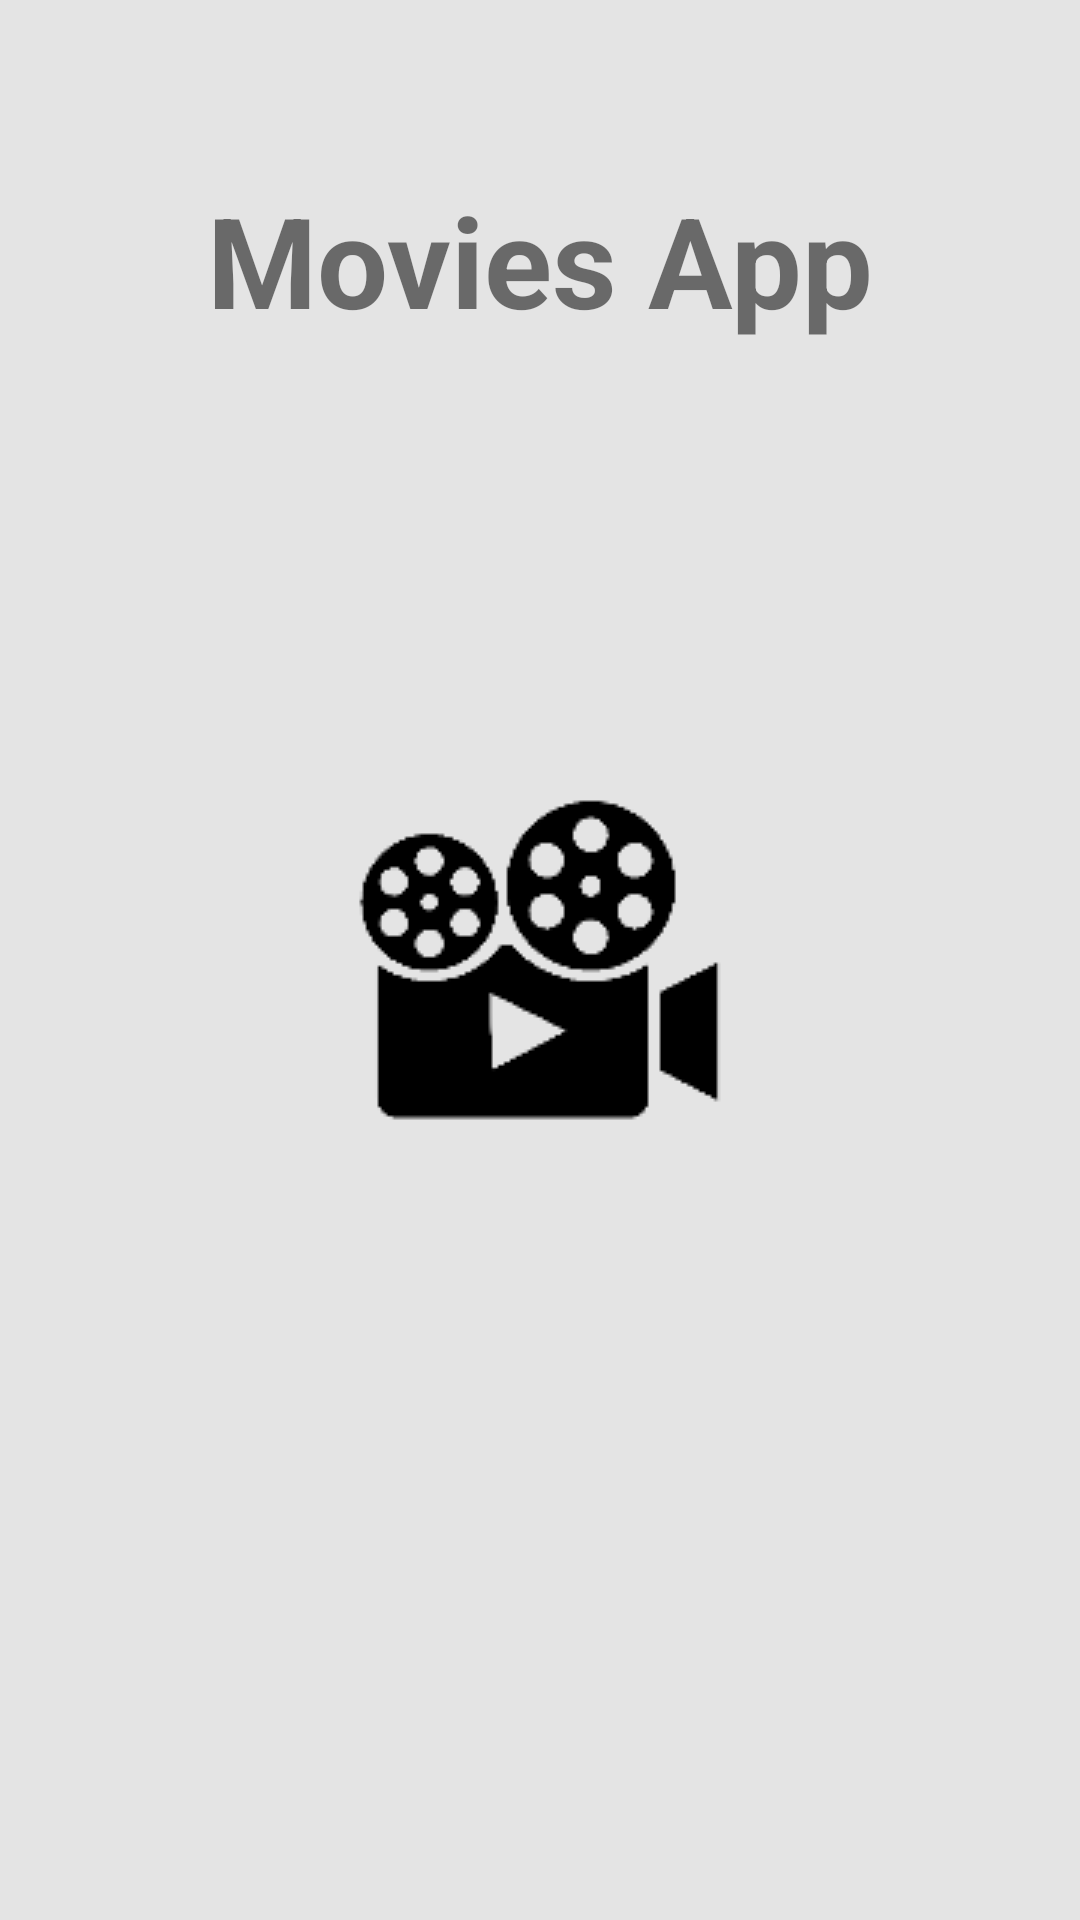

Layout XML and referenced resources for this Android screen:
<!-- AndroidManifest.xml: application theme splashScreenTheme -->
<!-- res/layout/activity_log_in.xml -->
<?xml version="1.0" encoding="utf-8"?>
<androidx.constraintlayout.widget.ConstraintLayout xmlns:android="http://schemas.android.com/apk/res/android"
    xmlns:app="http://schemas.android.com/apk/res-auto"
    xmlns:tools="http://schemas.android.com/tools"
    android:layout_width="match_parent"
    android:layout_height="match_parent"
    tools:context=".Activities.LogInActivity">


    <TextView
        android:id="@+id/logInTitle"
        android:text="Movies App"
        android:textAlignment="center"
        android:textSize="42dp"
        android:textStyle="bold"
        android:layout_width="0dp"
        android:layout_height="wrap_content"
        app:layout_constraintWidth_percent="0.7"
        app:layout_constraintBottom_toBottomOf="parent"
        app:layout_constraintEnd_toEndOf="parent"
        app:layout_constraintHorizontal_bias="0.5"
        app:layout_constraintStart_toStartOf="parent"
        app:layout_constraintTop_toTopOf="parent"
        app:layout_constraintVertical_bias="0.1" />


    <FrameLayout
        android:id="@+id/frameLogIn"
        android:layout_width="match_parent"
        android:layout_height="0dp"
        app:layout_constraintBottom_toBottomOf="parent"
        app:layout_constraintEnd_toEndOf="parent"
        app:layout_constraintStart_toStartOf="parent"
        app:layout_constraintTop_toBottomOf="@id/logInTitle" />


</androidx.constraintlayout.widget.ConstraintLayout>
<!-- resources referenced by this layout -->
<resources>
  <style name="splashScreenTheme" parent="Theme.MaterialComponents.Light.NoActionBar">
          <item name="android:windowBackground">@drawable/splash_image</item>
          <item name="android:statusBarColor">@color/white</item>
          <item name="backgroundColor">@color/white</item>
      </style>
  <!-- drawable splash_image (drawable) -->
  <?xml version="1.0" encoding="utf-8"?>
  <layer-list xmlns:android="http://schemas.android.com/apk/res/android">
  
      <item android:drawable="@color/gray"/>
      <item>
          <bitmap android:gravity="center" android:src="@drawable/splash"/>
      </item>
  
  </layer-list>
  <color name="white">#FFFFFFFF</color>
  <color name="gray">#E4E4E4</color>
  <!-- drawable splash: png bitmap (drawable, 4009 bytes) -->
</resources>
